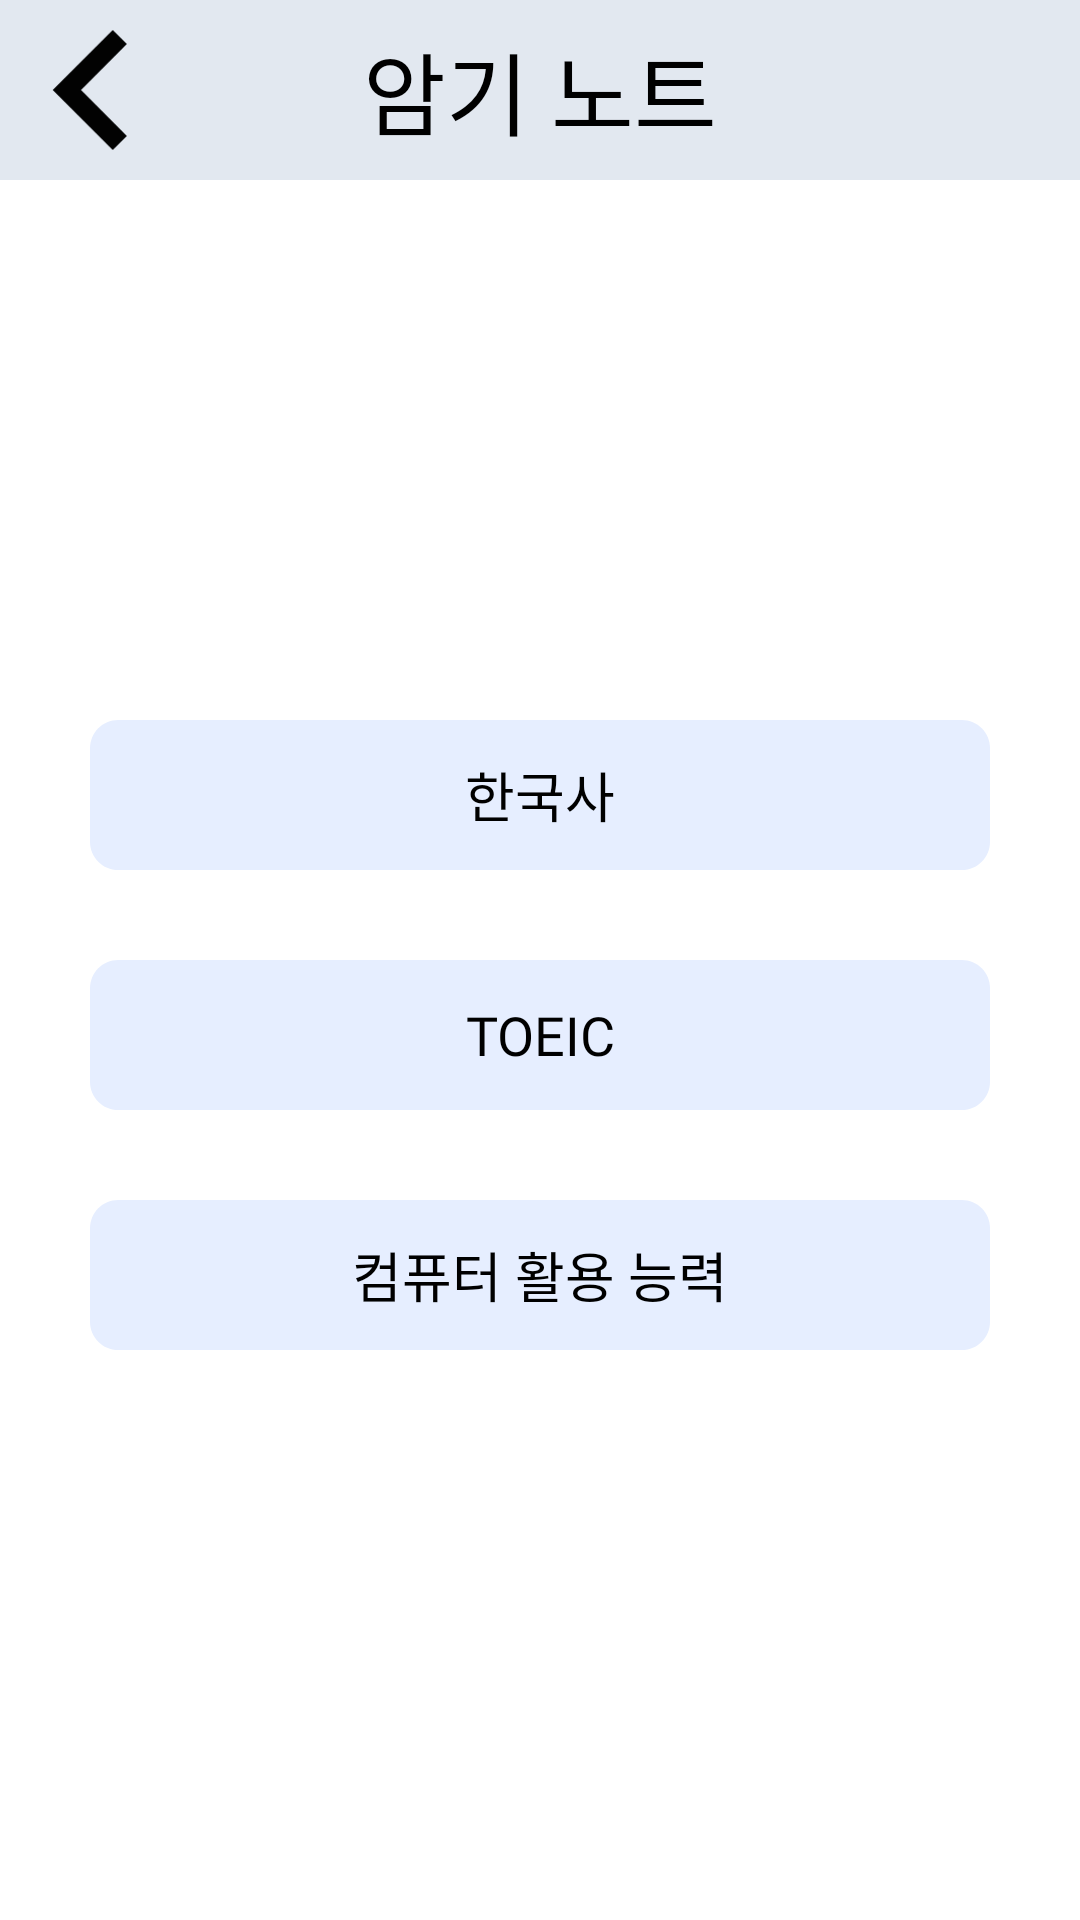

The Android layout XML behind this screen, and the referenced resources:
<!-- AndroidManifest.xml: application theme Theme.StudyBNB -->
<!-- res/layout/activity_subject_select.xml -->
<?xml version="1.0" encoding="utf-8"?>
<LinearLayout xmlns:android="http://schemas.android.com/apk/res/android"
    xmlns:app="http://schemas.android.com/apk/res-auto"
    xmlns:tools="http://schemas.android.com/tools"
    android:layout_width="match_parent"
    android:layout_height="match_parent"
    android:orientation="vertical"
    android:gravity="center_horizontal"
    android:background="@color/white"
    tools:context=".SubjectSelectActivity">

    <FrameLayout
        android:layout_width="match_parent"
        android:layout_height="60dp"
        android:background="@color/light_gray">
        <TextView
            android:layout_width="wrap_content"
            android:layout_height="wrap_content"
            android:text="암기 노트"
            android:textSize="30dp"
            android:textColor="@color/black"
            android:layout_gravity="center"
            android:fontFamily="@font/app_main_font"
            />

        <ImageView
            android:id="@+id/back_btn"
            android:layout_width="60dp"
            android:layout_height="60dp"
            android:padding="10dp"
            android:src="@drawable/back_button" />
    </FrameLayout>

    <Button
        android:id="@+id/subHistory_btn"
        android:layout_width="300dp"
        android:layout_height="50dp"
        android:layout_marginTop="180dp"
        android:background="@drawable/select_button1"
        android:text="한국사"
        android:textColor="@color/black"
        android:textSize="18dp"
        android:fontFamily="@font/app_main_font"
        />


    <Button
        android:id="@+id/subTOEIC_btn"
        android:layout_width="300dp"
        android:layout_height="50dp"
        android:layout_marginTop="30dp"
        android:background="@drawable/select_button1"
        android:text="TOEIC"
        android:textColor="@color/black"
        android:textSize="18dp"
        android:fontFamily="@font/app_main_font"
        />

    <Button
        android:id="@+id/subCS_btn"
        android:layout_width="300dp"
        android:layout_height="50dp"
        android:layout_marginTop="30dp"
        android:background="@drawable/select_button1"
        android:text="컴퓨터 활용 능력"
        android:textColor="@color/black"
        android:textSize="18dp"
        android:fontFamily="@font/app_main_font"
        />

</LinearLayout>
<!-- resources referenced by this layout -->
<resources>
  <color name="black">#FF000000</color>
  <color name="light_gray">#E2E8F0</color>
  <color name="white">#FFFFFFFF</color>
  <!-- drawable back_button (drawable) -->
  <vector xmlns:android="http://schemas.android.com/apk/res/android"
      android:width="15dp"
      android:height="22dp"
      android:viewportWidth="15"
      android:viewportHeight="22">
    <path
        android:pathData="M11.6667,22L14.2517,19.415L5.855,11L14.2517,2.585L11.6667,-0L0.6667,11L11.6667,22Z"
        android:fillColor="#020202"
        android:fillType="evenOdd"/>
  </vector>
  <!-- drawable select_button1 (drawable) -->
  <?xml version="1.0" encoding="utf-8"?>
  <vector
      xmlns:android="http://schemas.android.com/apk/res/android"
      xmlns:aapt="http://schemas.android.com/aapt"
      android:width="320dp"
      android:height="53dp"
      android:viewportWidth="320"
      android:viewportHeight="53"
      >
  
      <group>
  
          <clip-path
              android:pathData="M10 0H310C315.523 0 320 4.47715 320 10V43C320 48.5228 315.523 53 310 53H10C4.47715 53 0 48.5228 0 43V10C0 4.47715 4.47715 0 10 0Z"
              />
  
          <path
              android:pathData="M0 0V53H320V0"
              android:fillColor="#E6EEFF"
              />
  
      </group>
  
  </vector>
  <style name="Theme.StudyBNB" parent="Theme.AppCompat.Light.NoActionBar">
          
          <item name="colorPrimary">@color/purple_500</item>
          <item name="colorPrimaryVariant">@color/purple_700</item>
          <item name="colorOnPrimary">@color/white</item>
          
          <item name="colorSecondary">@color/teal_200</item>
          <item name="colorSecondaryVariant">@color/teal_700</item>
          <item name="colorOnSecondary">@color/black</item>
          
          <item name="android:statusBarColor" tools:targetApi="l">?attr/colorPrimaryVariant</item>
          
      </style>
  <color name="purple_500">#FF6200EE</color>
  <color name="purple_700">#FF3700B3</color>
  <color name="teal_200">#FF03DAC5</color>
  <color name="teal_700">#FF018786</color>
</resources>
